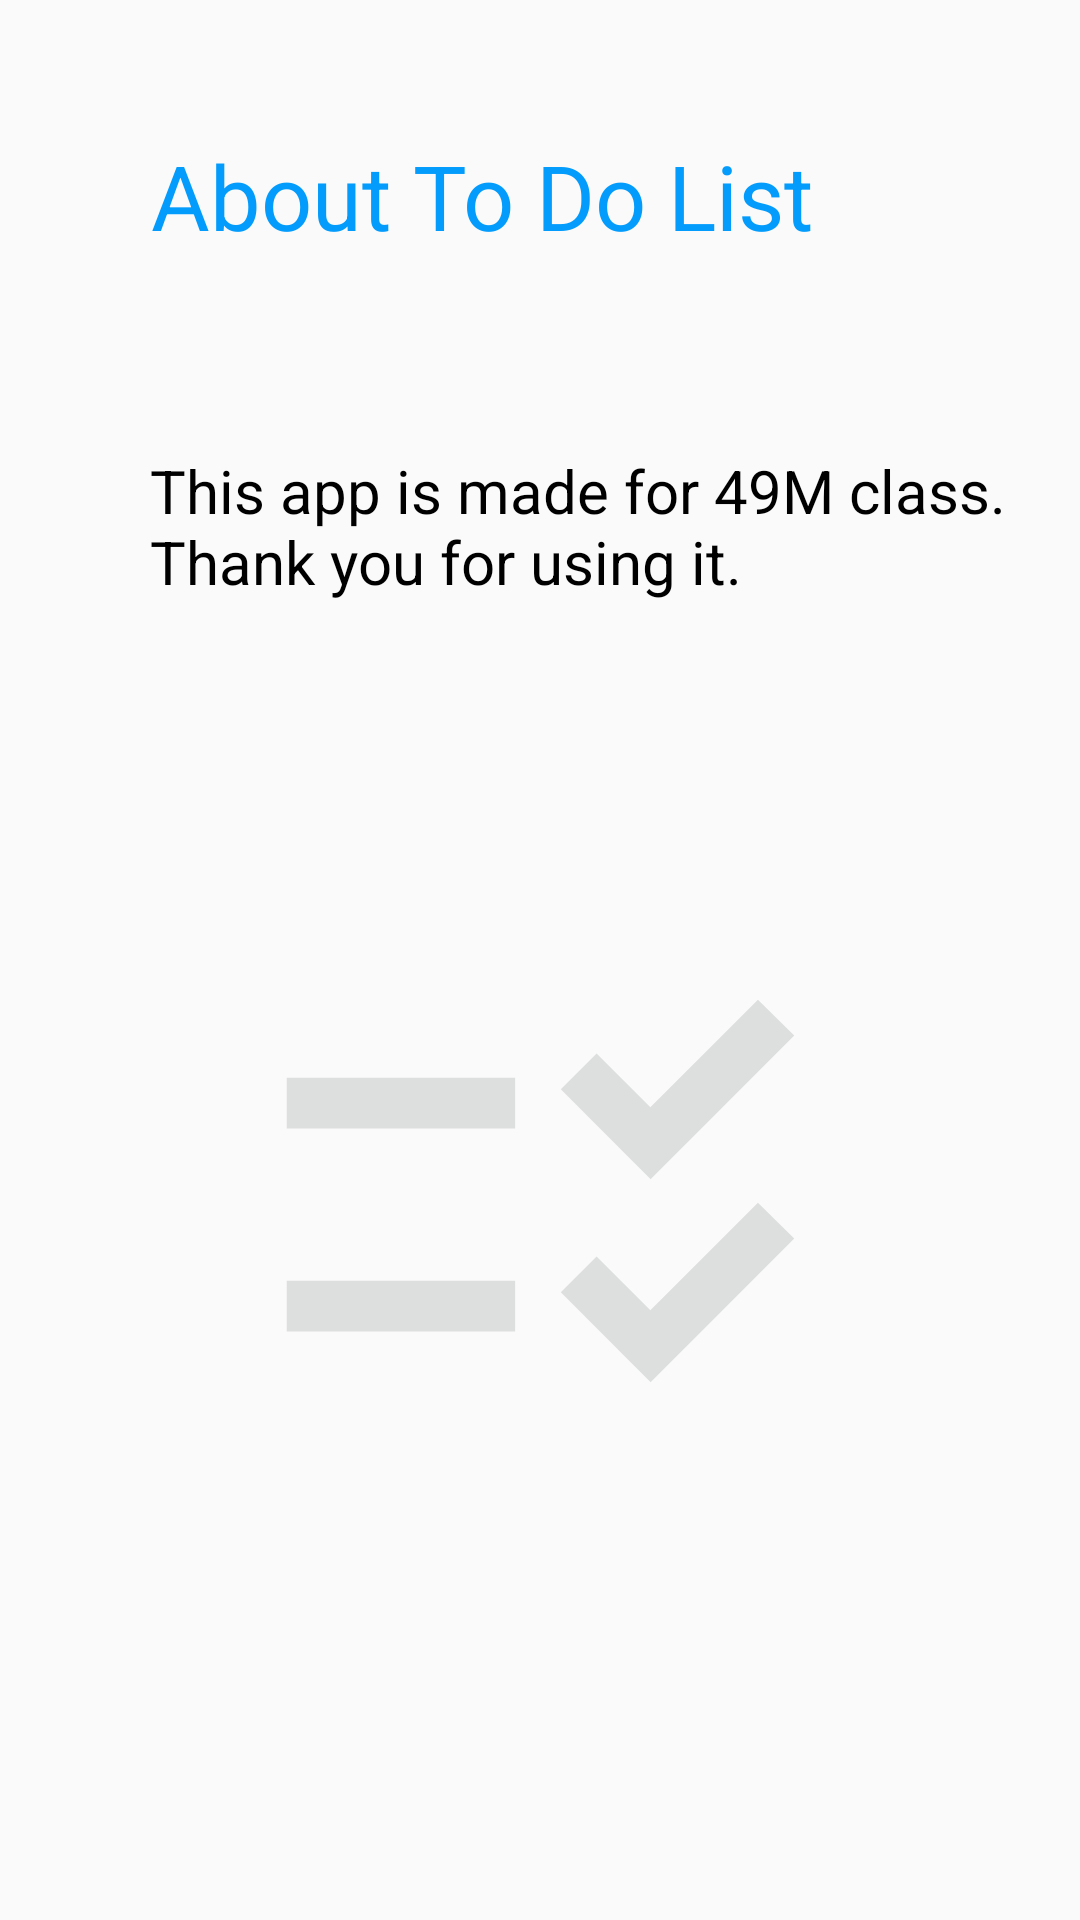

The Android layout XML behind this screen, and the referenced resources:
<!-- AndroidManifest.xml: application theme Theme.MyToDoList -->
<!-- res/layout/fragment_about.xml -->
<?xml version="1.0" encoding="utf-8"?>
<FrameLayout xmlns:android="http://schemas.android.com/apk/res/android"
    xmlns:app="http://schemas.android.com/apk/res-auto"
    xmlns:tools="http://schemas.android.com/tools"
    android:layout_width="match_parent"
    android:layout_height="match_parent"
    android:background="@color/very_light_grey"
    android:foregroundGravity="center_vertical">

    <TextView
        android:id="@+id/about_app"
        android:layout_width="wrap_content"
        android:layout_height="wrap_content"
        android:layout_marginStart="50dp"
        android:layout_marginTop="45dp"
        android:layout_marginEnd="8dp"
        android:gravity="center"
        android:text="About To Do List"
        android:textColor="@color/colorPrimary"
        android:textSize="30sp"
        android:textStyle="normal" />

    <TextView
        android:id="@+id/content"
        android:layout_width="300dp"
        android:layout_height="wrap_content"
        android:layout_marginStart="50dp"
        android:layout_marginTop="150dp"
        android:text="This app is made for 49M class.
Thank you for using it."
        android:textColor="@color/black"
        android:textSize="20sp"
        android:textStyle="normal" />

    <ImageView
        android:id="@+id/imageView2"
        android:layout_width="match_parent"
        android:layout_height="203dp"
        android:layout_marginTop="300dp"
        android:src="@drawable/ic_baseline_checklist_rtl_24" />

</FrameLayout>
<!-- resources referenced by this layout -->
<resources>
  <color name="black">#FF000000</color>
  <color name="colorPrimary">#049cfc</color>
  <color name="very_light_grey">#FAFAFA</color>
  <!-- drawable ic_baseline_checklist_rtl_24 (drawable) -->
  <vector android:height="24dp" android:tint="#DDDEDE"
      android:viewportHeight="24" android:viewportWidth="24"
      android:width="24dp" xmlns:android="http://schemas.android.com/apk/res/android">
      <path android:fillColor="@android:color/white" android:pathData="M11,7H2v2h9V7zM11,15H2v2h9V15zM16.34,11l-3.54,-3.54l1.41,-1.41l2.12,2.12l4.24,-4.24L22,5.34L16.34,11zM16.34,19l-3.54,-3.54l1.41,-1.41l2.12,2.12l4.24,-4.24L22,13.34L16.34,19z"/>
  </vector>
  <style name="Theme.MyToDoList" parent="Theme.MaterialComponents.Light.DarkActionBar">
          
          <item name="colorPrimary">@color/pinkyred</item>
          <item name="colorPrimaryVariant">@color/black</item>
          <item name="colorOnPrimary">@color/white</item>
          
          <item name="colorSecondary">@color/teal_200</item>
          <item name="colorSecondaryVariant">@color/teal_700</item>
          <item name="colorOnSecondary">@color/black</item>
          
          <item name="android:statusBarColor" tools:targetApi="l">?attr/colorPrimaryVariant</item>
          <item name="titleTextColor">@color/white</item>
          
      </style>
  <color name="pinkyred">#fe646f</color>
  <color name="white">#FFFFFFFF</color>
  <color name="teal_200">#FF03DAC5</color>
  <color name="teal_700">#FF018786</color>
</resources>
